Dataset: AMDNet23 Dataset (GitHub, Melanie823/DeepLearning). Classes: amd, diabetes.

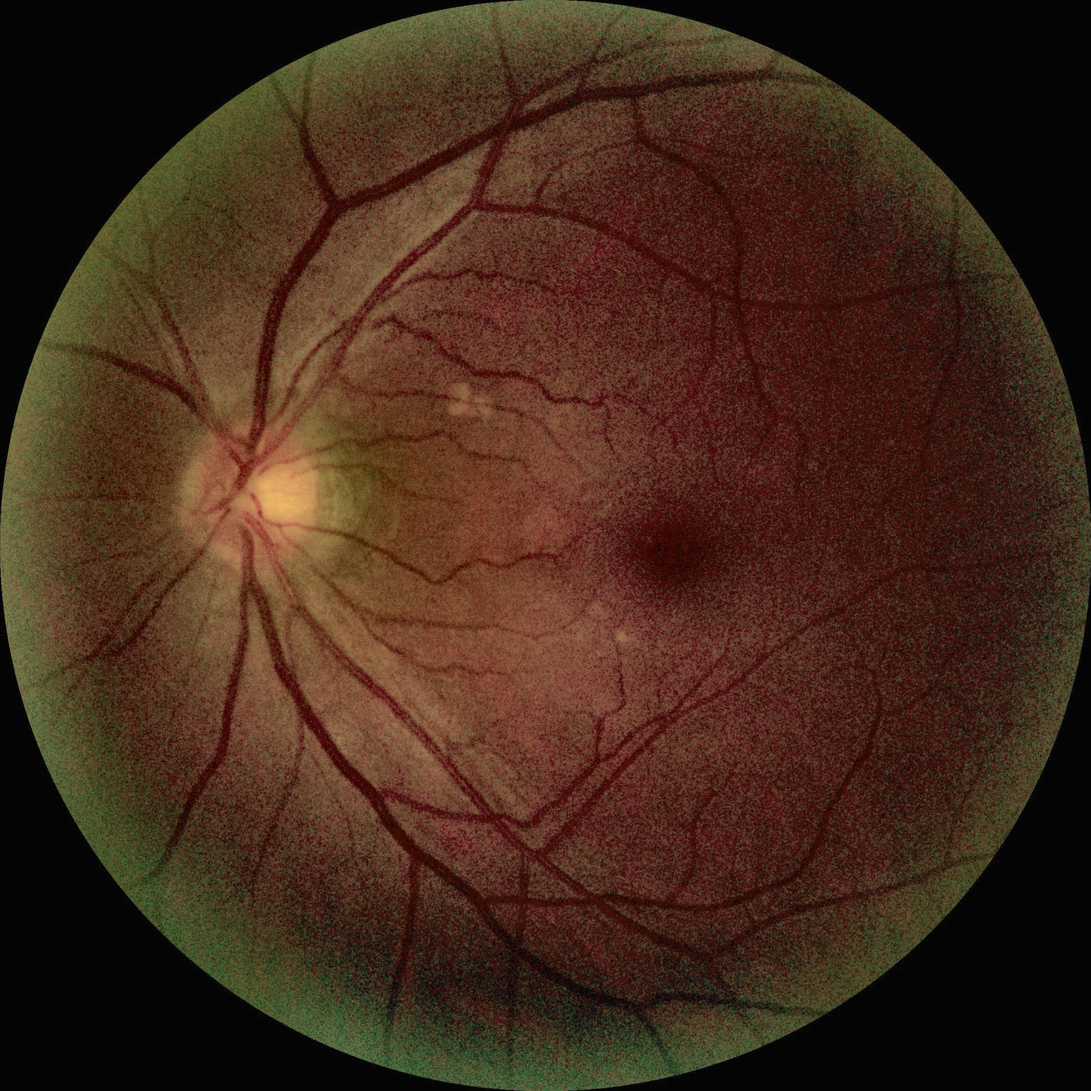
Label: amd

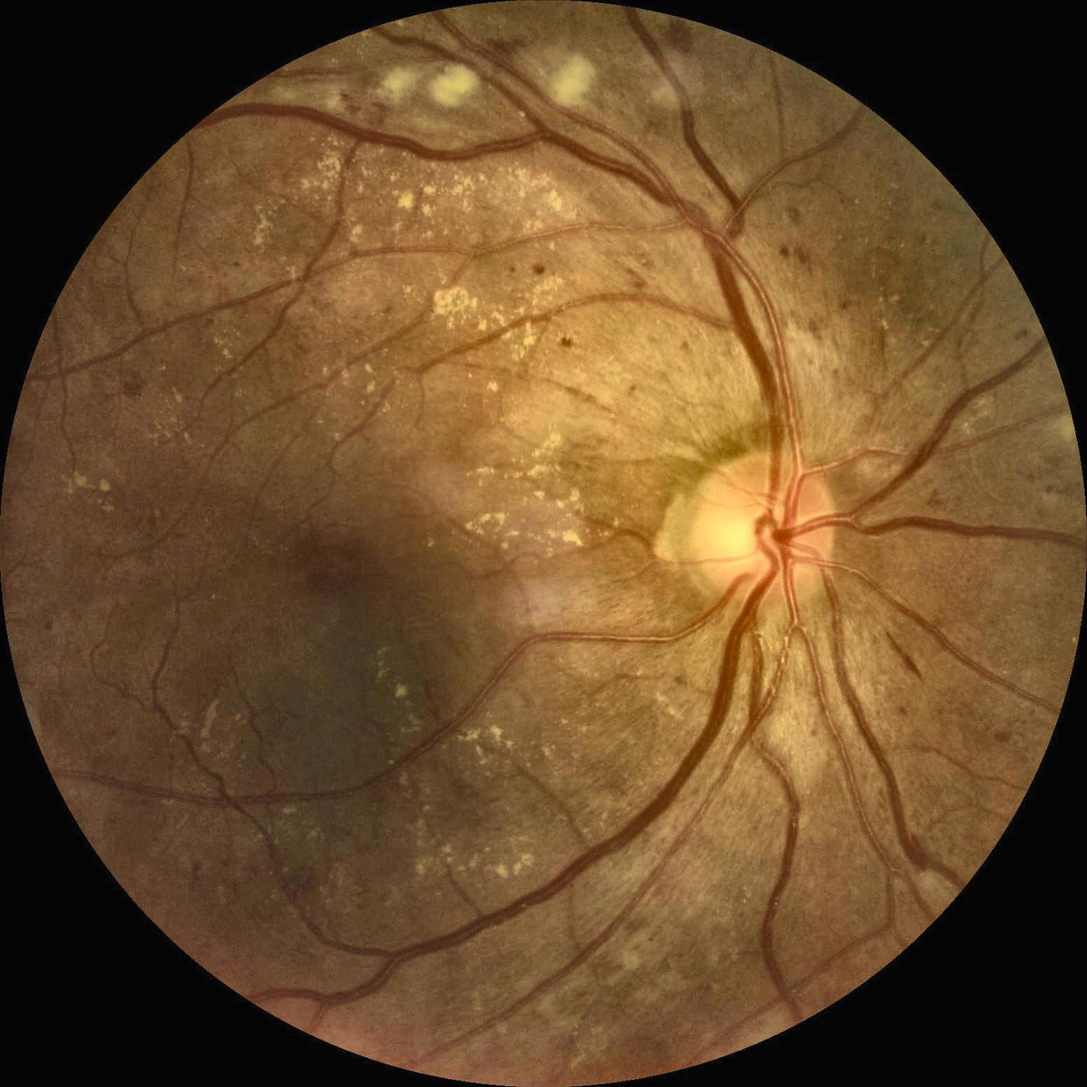
Label: diabetes

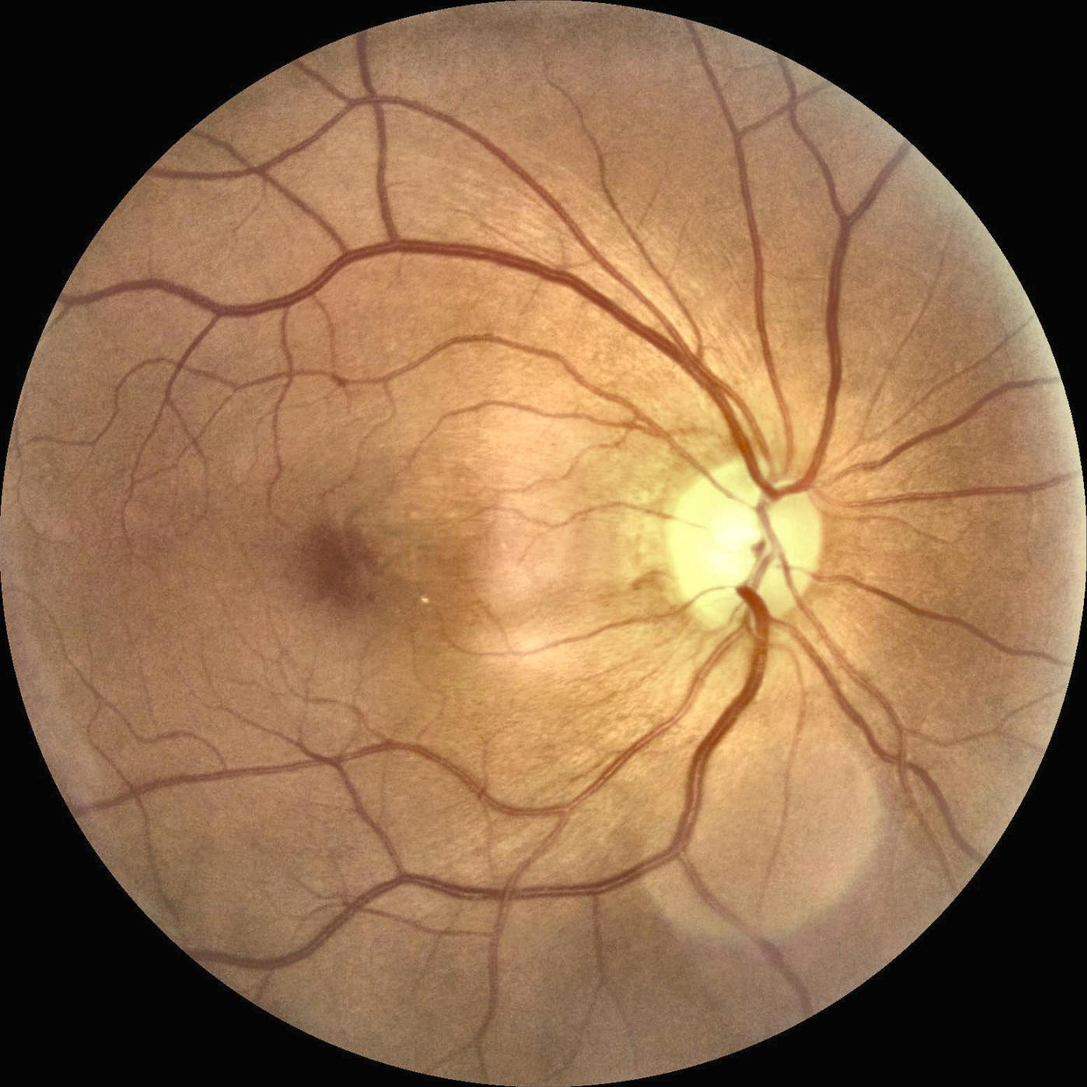
Label: amd

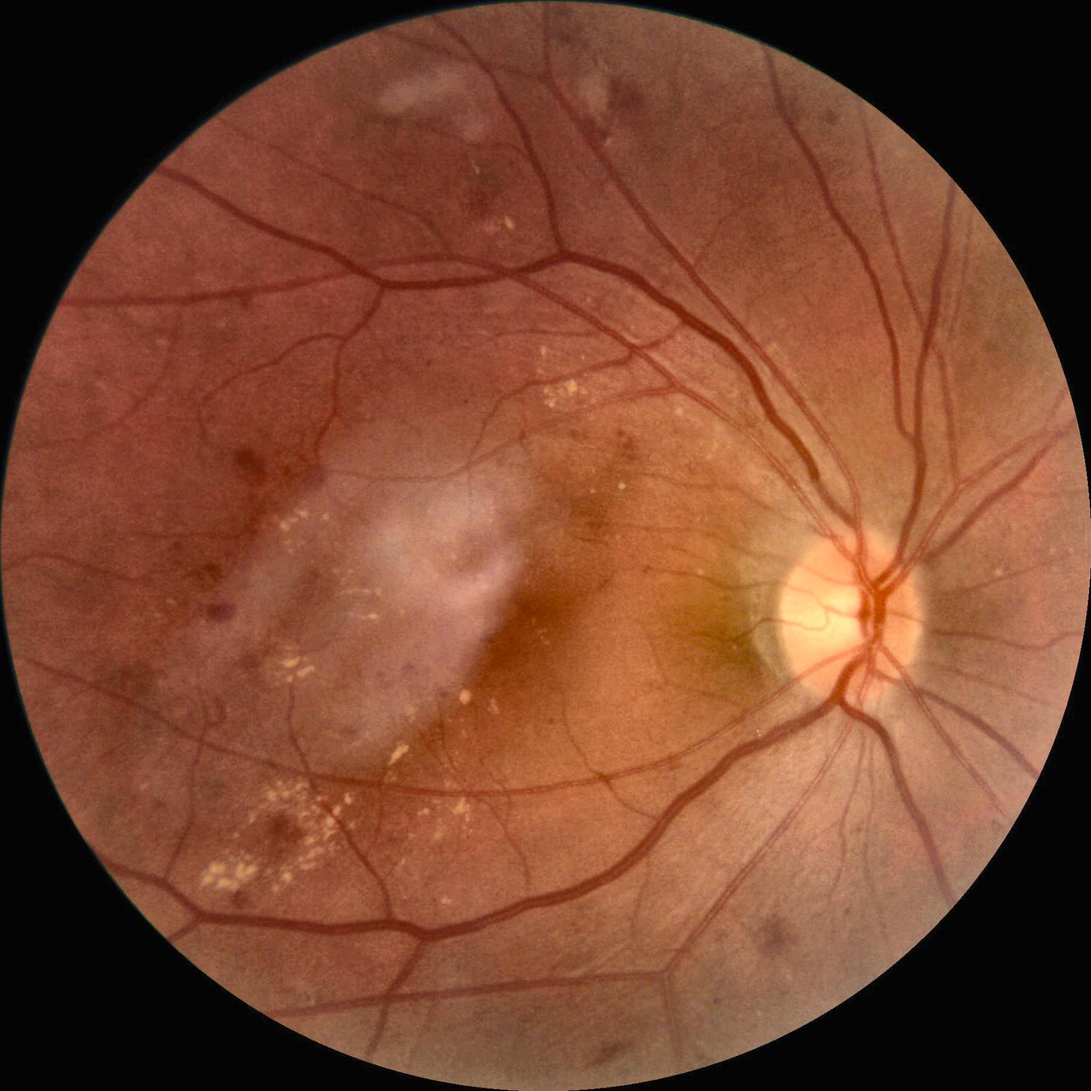
Label: diabetes

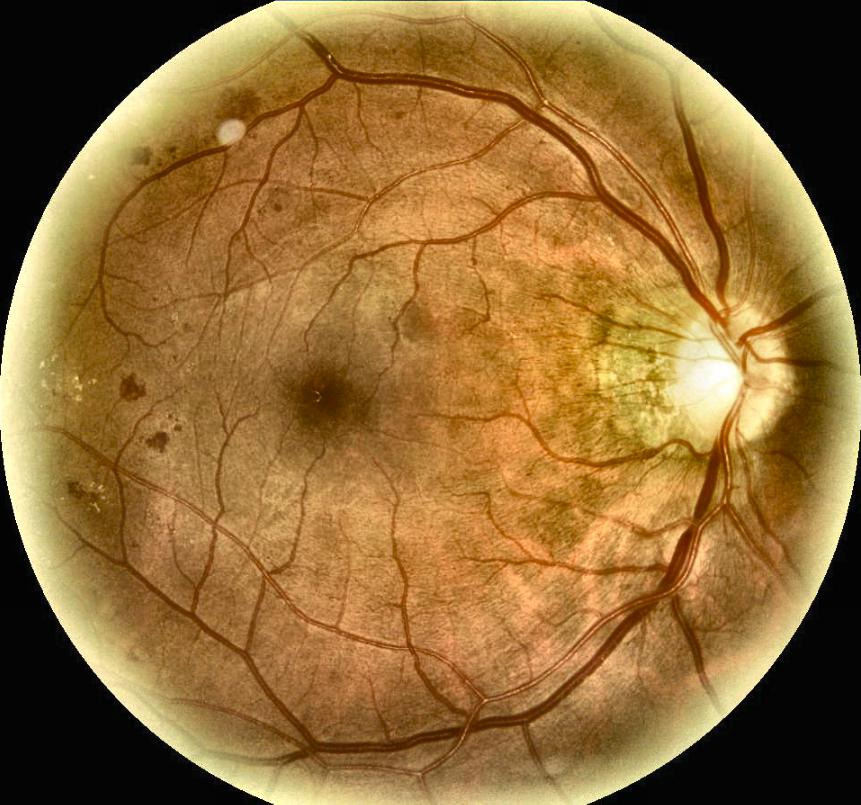
Label: diabetes

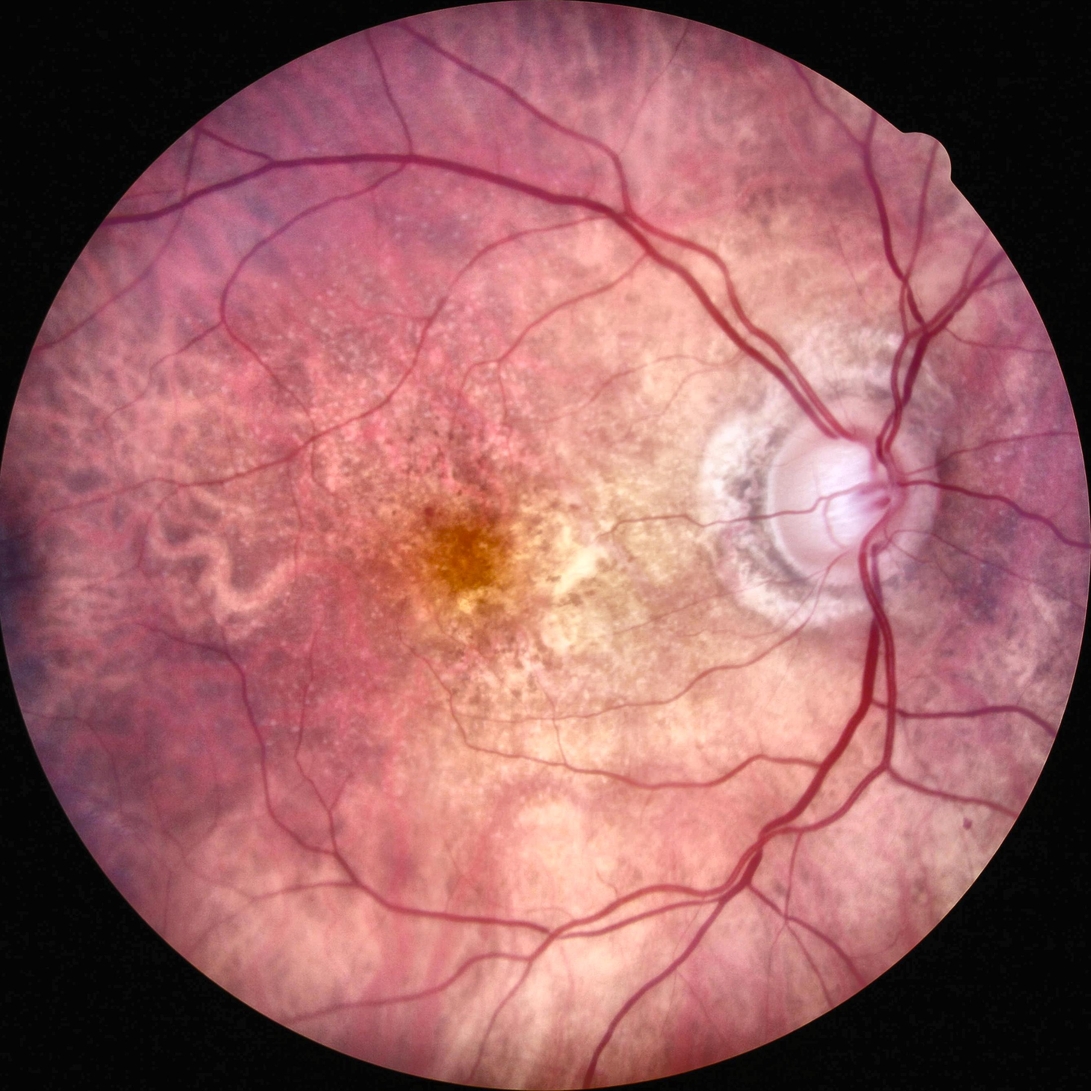
Label: amd
